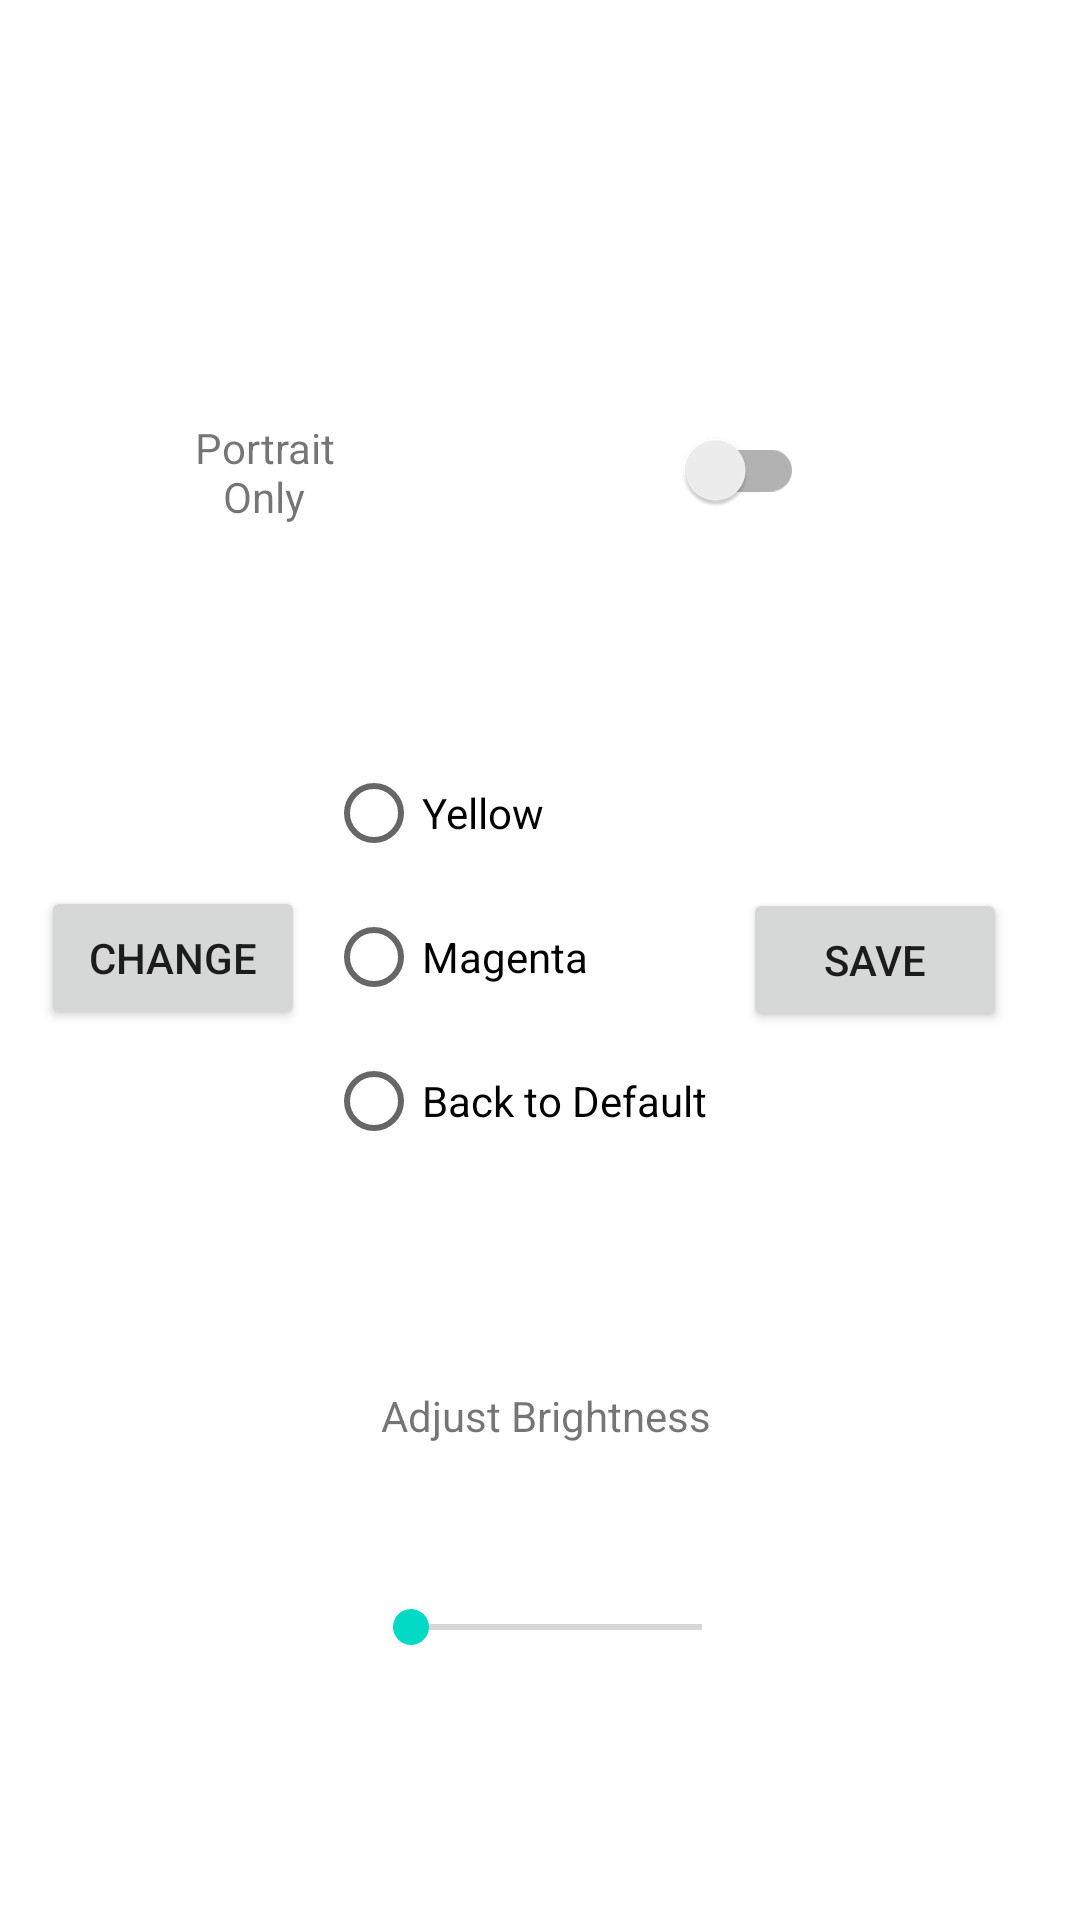

Write the Android layout XML for this screen, with the resource values it uses.
<!-- AndroidManifest.xml: application theme Theme.JosefLab3 -->
<!-- res/layout/ra_set.xml -->
<?xml version="1.0" encoding="utf-8"?>
<androidx.constraintlayout.widget.ConstraintLayout xmlns:android="http://schemas.android.com/apk/res/android"
    xmlns:app="http://schemas.android.com/apk/res-auto"
    xmlns:tools="http://schemas.android.com/tools"
    android:layout_width="match_parent"
    android:layout_height="match_parent"
    tools:context=".RaSet"
    >

    


    <RadioGroup
        android:id="@+id/josradioGroup"
        android:layout_width="143dp"
        android:layout_height="146dp"
        app:layout_constraintBottom_toBottomOf="parent"
        app:layout_constraintEnd_toEndOf="parent"
        app:layout_constraintStart_toStartOf="parent"
        app:layout_constraintTop_toTopOf="parent">

        <RadioButton
            android:id="@+id/josyellow"
            android:layout_width="match_parent"
            android:layout_height="wrap_content"
            android:text="@string/yellow" />

        <RadioButton
            android:id="@+id/josmagenta"
            android:layout_width="match_parent"
            android:layout_height="wrap_content"
            android:text="@string/magenta" />

        <RadioButton
            android:id="@+id/josdefault"
            android:layout_width="match_parent"
            android:layout_height="wrap_content"
            android:text="@string/back_to_default" />
    </RadioGroup>

    <SeekBar
        android:id="@+id/josseekBar"
        android:layout_width="129dp"
        android:layout_height="44dp"
        app:layout_constraintBottom_toBottomOf="parent"
        app:layout_constraintEnd_toEndOf="parent"
        app:layout_constraintHorizontal_bias="0.524"
        app:layout_constraintStart_toStartOf="parent"
        app:layout_constraintTop_toTopOf="parent"
        app:layout_constraintVertical_bias="0.873" />

    <TextView
        android:id="@+id/josbrightnesstv"
        android:layout_width="114dp"
        android:layout_height="42dp"
        android:gravity="center"
        android:text="@string/adjust_brightness"
        app:layout_constraintBottom_toBottomOf="parent"
        app:layout_constraintEnd_toEndOf="parent"
        app:layout_constraintHorizontal_bias="0.508"
        app:layout_constraintStart_toStartOf="parent"
        app:layout_constraintTop_toTopOf="parent"
        app:layout_constraintVertical_bias="0.754" />

    <androidx.appcompat.widget.SwitchCompat
        android:id="@+id/josswitch"
        android:layout_width="wrap_content"
        android:layout_height="wrap_content"
        android:layout_marginEnd="92dp"
        app:layout_constraintBottom_toBottomOf="parent"
        app:layout_constraintEnd_toEndOf="parent"
        app:layout_constraintTop_toTopOf="parent"
        app:layout_constraintVertical_bias="0.224" />

    <TextView
        android:id="@+id/josportrait"
        android:layout_width="69dp"
        android:layout_height="49dp"
        android:layout_marginEnd="88dp"
        android:gravity="center"
        android:text="@string/portrait_only"
        app:layout_constraintBottom_toBottomOf="parent"
        app:layout_constraintEnd_toStartOf="@+id/josswitch"
        app:layout_constraintHorizontal_bias="0.852"
        app:layout_constraintStart_toStartOf="parent"
        app:layout_constraintTop_toTopOf="parent"
        app:layout_constraintVertical_bias="0.225" />

    <Button
        android:id="@+id/joschange"
        android:layout_width="wrap_content"
        android:layout_height="wrap_content"
        android:text="@string/change"
        app:layout_constraintBottom_toBottomOf="parent"
        app:layout_constraintEnd_toEndOf="parent"
        app:layout_constraintHorizontal_bias="0.05"
        app:layout_constraintStart_toStartOf="parent"
        app:layout_constraintTop_toTopOf="parent"
        app:layout_constraintVertical_bias="0.499" />

    <Button
        android:id="@+id/jossave"
        android:layout_width="wrap_content"
        android:layout_height="wrap_content"
        android:text="@string/save"
        app:layout_constraintBottom_toBottomOf="parent"
        app:layout_constraintEnd_toEndOf="parent"
        app:layout_constraintHorizontal_bias="0.91"
        app:layout_constraintStart_toStartOf="parent"
        app:layout_constraintTop_toTopOf="parent" />


</androidx.constraintlayout.widget.ConstraintLayout>
<!-- resources referenced by this layout -->
<resources>
  <string name="adjust_brightness">Adjust Brightness</string>
  <string name="back_to_default">Back to Default</string>
  <string name="change">Change</string>
  <string name="magenta">Magenta</string>
  <string name="portrait_only">Portrait Only</string>
  <string name="save">Save</string>
  <string name="yellow">Yellow</string>
  <style name="Theme.JosefLab3" parent="Theme.MaterialComponents.DayNight.DarkActionBar">
          
          <item name="colorPrimary">@color/purple_500</item>
          <item name="colorPrimaryVariant">@color/purple_700</item>
          <item name="colorOnPrimary">@color/white</item>
          
          <item name="colorSecondary">@color/teal_200</item>
          <item name="colorSecondaryVariant">@color/teal_700</item>
          <item name="colorOnSecondary">@color/black</item>
          
          <item name="android:statusBarColor" tools:targetApi="l">?attr/colorPrimaryVariant</item>
          
      </style>
  <color name="purple_500">#FF6200EE</color>
  <color name="purple_700">#FF3700B3</color>
  <color name="white">#FFFFFFFF</color>
  <color name="teal_200">#FF03DAC5</color>
  <color name="teal_700">#FF018786</color>
  <color name="black">#FF000000</color>
</resources>
